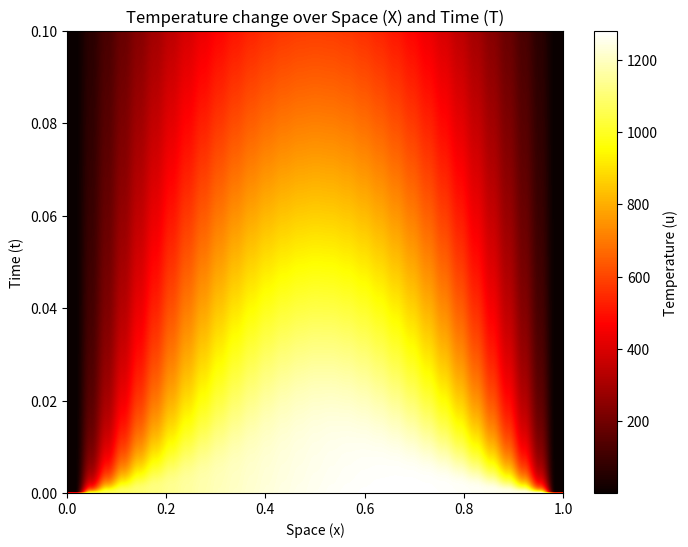

The script that saved this image:
import numpy as np
import matplotlib.pyplot as plt
L=1 #length of rod
T=0.1 # Time interval
k=1 #k
N=30 # length step
M=1000 # time step
dx=L/N
dt=T/M

alp=(k*dt)/(dx**2)

x=np.linspace(0,L,N+1) 
#print(x)
u=np.zeros((M+1,N+1))
u[0,:]=1000*np.cos(x)+800*np.sin(x)
#print(u0)
for j in range(0, M):
    for i in range(1, N):
        u[j+1,i]=u[j,i]+alp*(u[j,i+1]-2*u[j,i]+u[j,i-1])
    u[j+1, 0] = 0.01
    u[j+1, N] = 0.01
plt.figure(figsize=(8, 6))
plt.imshow(u, extent=[0, L, 0, T], aspect='auto', cmap='hot', origin='lower')
plt.colorbar(label='Temperature (u)')
plt.title("Temperature change over Space (X) and Time (T)")
plt.xlabel("Space (x)")
plt.ylabel("Time (t)")
plt.show()
